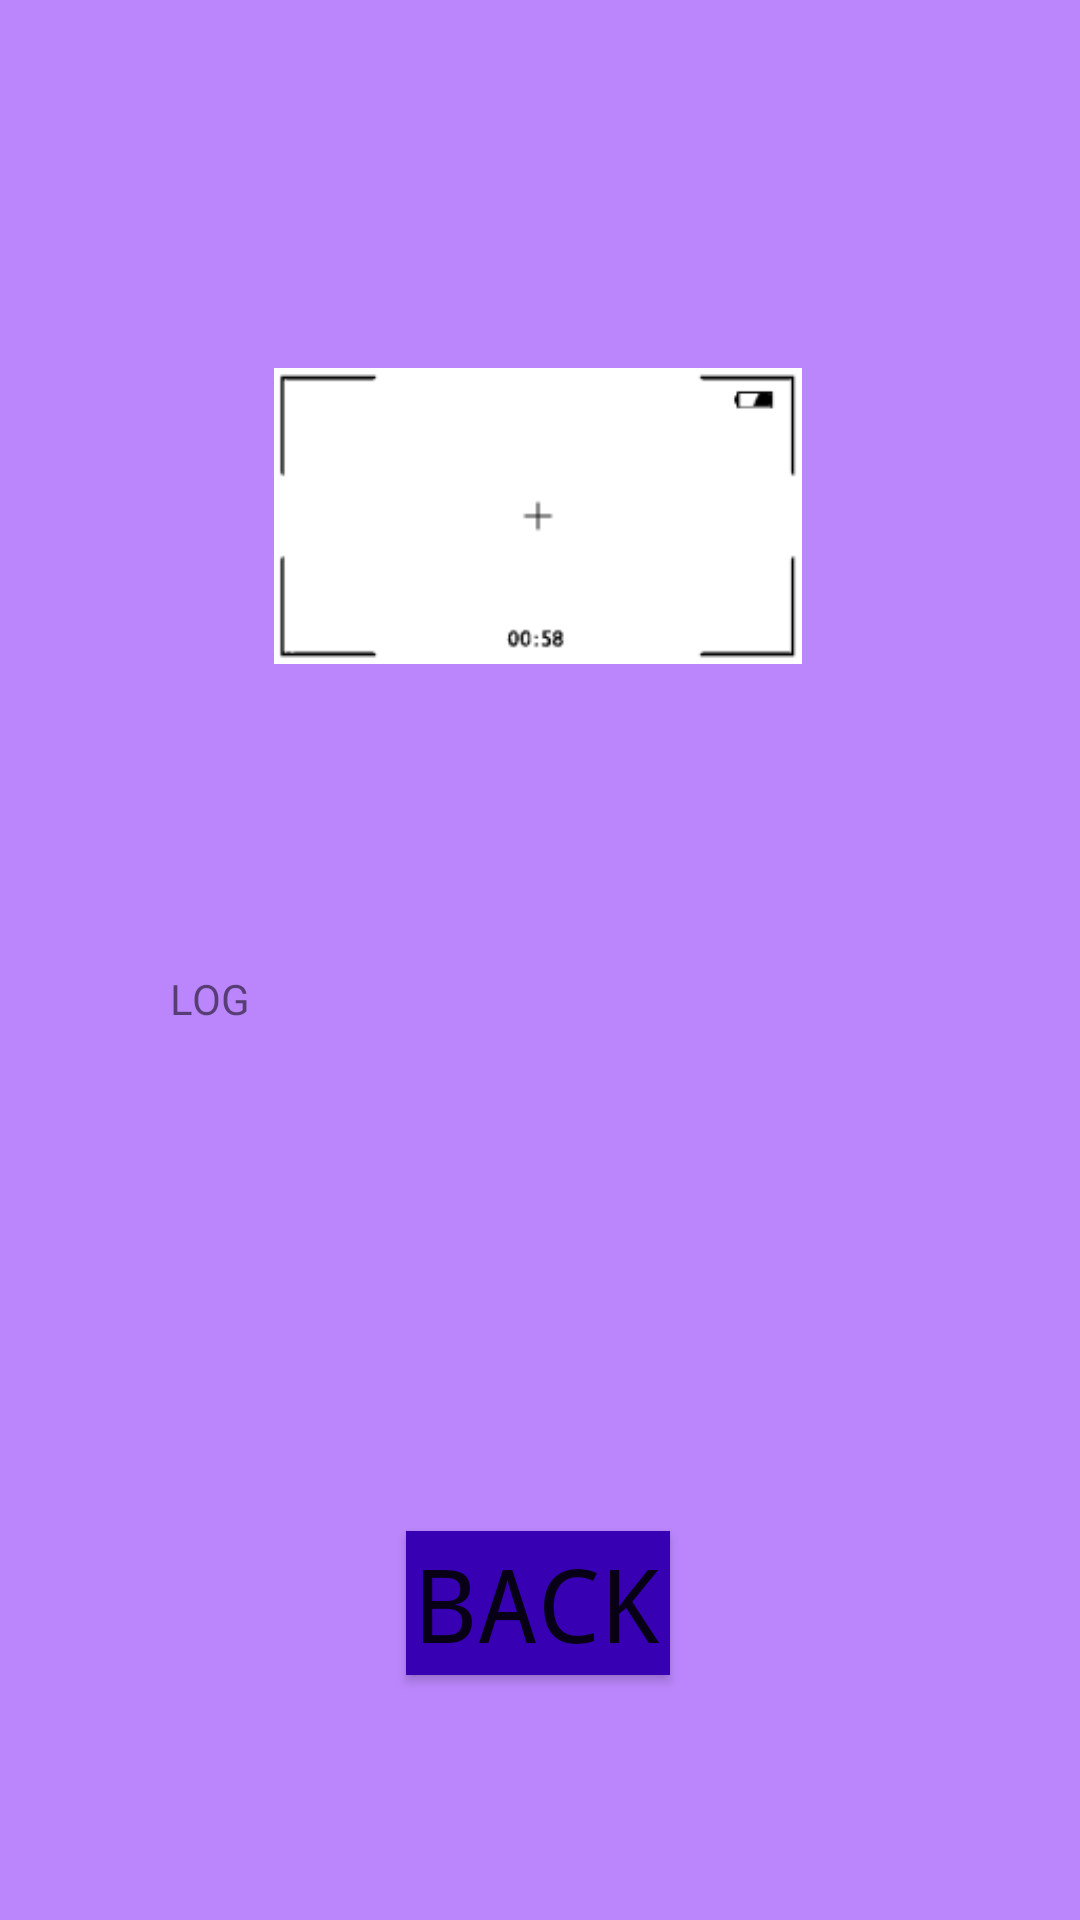

The Android layout XML behind this screen, and the referenced resources:
<!-- AndroidManifest.xml: application theme Theme.HelloRobot -->
<!-- res/layout/activity_cam.xml -->
<?xml version="1.0" encoding="utf-8"?>
<androidx.constraintlayout.widget.ConstraintLayout xmlns:android="http://schemas.android.com/apk/res/android"
    xmlns:app="http://schemas.android.com/apk/res-auto"
    xmlns:tools="http://schemas.android.com/tools"
    android:layout_width="match_parent"
    android:layout_height="match_parent"
    android:background="@color/purple_200"
    tools:layout_editor_absoluteX="0dp"
    tools:layout_editor_absoluteY="-103dp">

    <Button
        android:id="@+id/button_back"
        android:layout_width="wrap_content"
        android:layout_height="wrap_content"
        android:background="@color/purple_700"
        android:fontFamily="monospace"
        android:text="Back"
        android:textAlignment="center"
        android:textSize="34sp"
        app:iconTint="@color/purple_700"
        app:layout_constraintBottom_toBottomOf="parent"
        app:layout_constraintEnd_toEndOf="parent"
        app:layout_constraintHorizontal_bias="0.498"
        app:layout_constraintStart_toStartOf="parent"
        app:layout_constraintTop_toTopOf="parent"
        app:layout_constraintVertical_bias="0.862" />

    <TextView
        android:id="@+id/textView"
        android:layout_width="246dp"
        android:layout_height="135dp"
        android:layout_marginBottom="52dp"
        android:text="LOG"
        android:textAlignment="textStart"
        app:layout_constraintBottom_toTopOf="@+id/button_back"
        app:layout_constraintEnd_toEndOf="parent"
        app:layout_constraintHorizontal_bias="0.496"
        app:layout_constraintStart_toStartOf="parent" />

    <ImageView
        android:id="@+id/Image_update"
        android:layout_width="176dp"
        android:layout_height="144dp"
        android:layout_marginTop="100dp"
        app:layout_constraintBottom_toTopOf="@+id/textView"
        app:layout_constraintEnd_toEndOf="parent"
        app:layout_constraintHorizontal_bias="0.497"
        app:layout_constraintStart_toStartOf="parent"
        app:layout_constraintTop_toTopOf="parent"
        app:layout_constraintVertical_bias="0.0"
        app:srcCompat="@drawable/camera_recording" />

</androidx.constraintlayout.widget.ConstraintLayout>
<!-- resources referenced by this layout -->
<resources>
  <color name="purple_200">#FFBB86FC</color>
  <color name="purple_700">#FF3700B3</color>
  <!-- drawable camera_recording: png bitmap (drawable-v24, 1861 bytes) -->
  <style name="Theme.HelloRobot" parent="Theme.MaterialComponents.DayNight.DarkActionBar">
          
          <item name="colorPrimary">@color/purple_500</item>
          <item name="colorPrimaryVariant">@color/purple_700</item>
          <item name="colorOnPrimary">@color/white</item>
          
          <item name="colorSecondary">@color/teal_200</item>
          <item name="colorSecondaryVariant">@color/teal_700</item>
          <item name="colorOnSecondary">@color/black</item>
          
          <item name="android:statusBarColor" tools:targetApi="l">?attr/colorPrimaryVariant</item>
          
      </style>
  <color name="purple_500">#FF6200EE</color>
  <color name="white">#FFFFFFFF</color>
  <color name="teal_200">#FF03DAC5</color>
  <color name="teal_700">#FF018786</color>
  <color name="black">#FF000000</color>
</resources>
